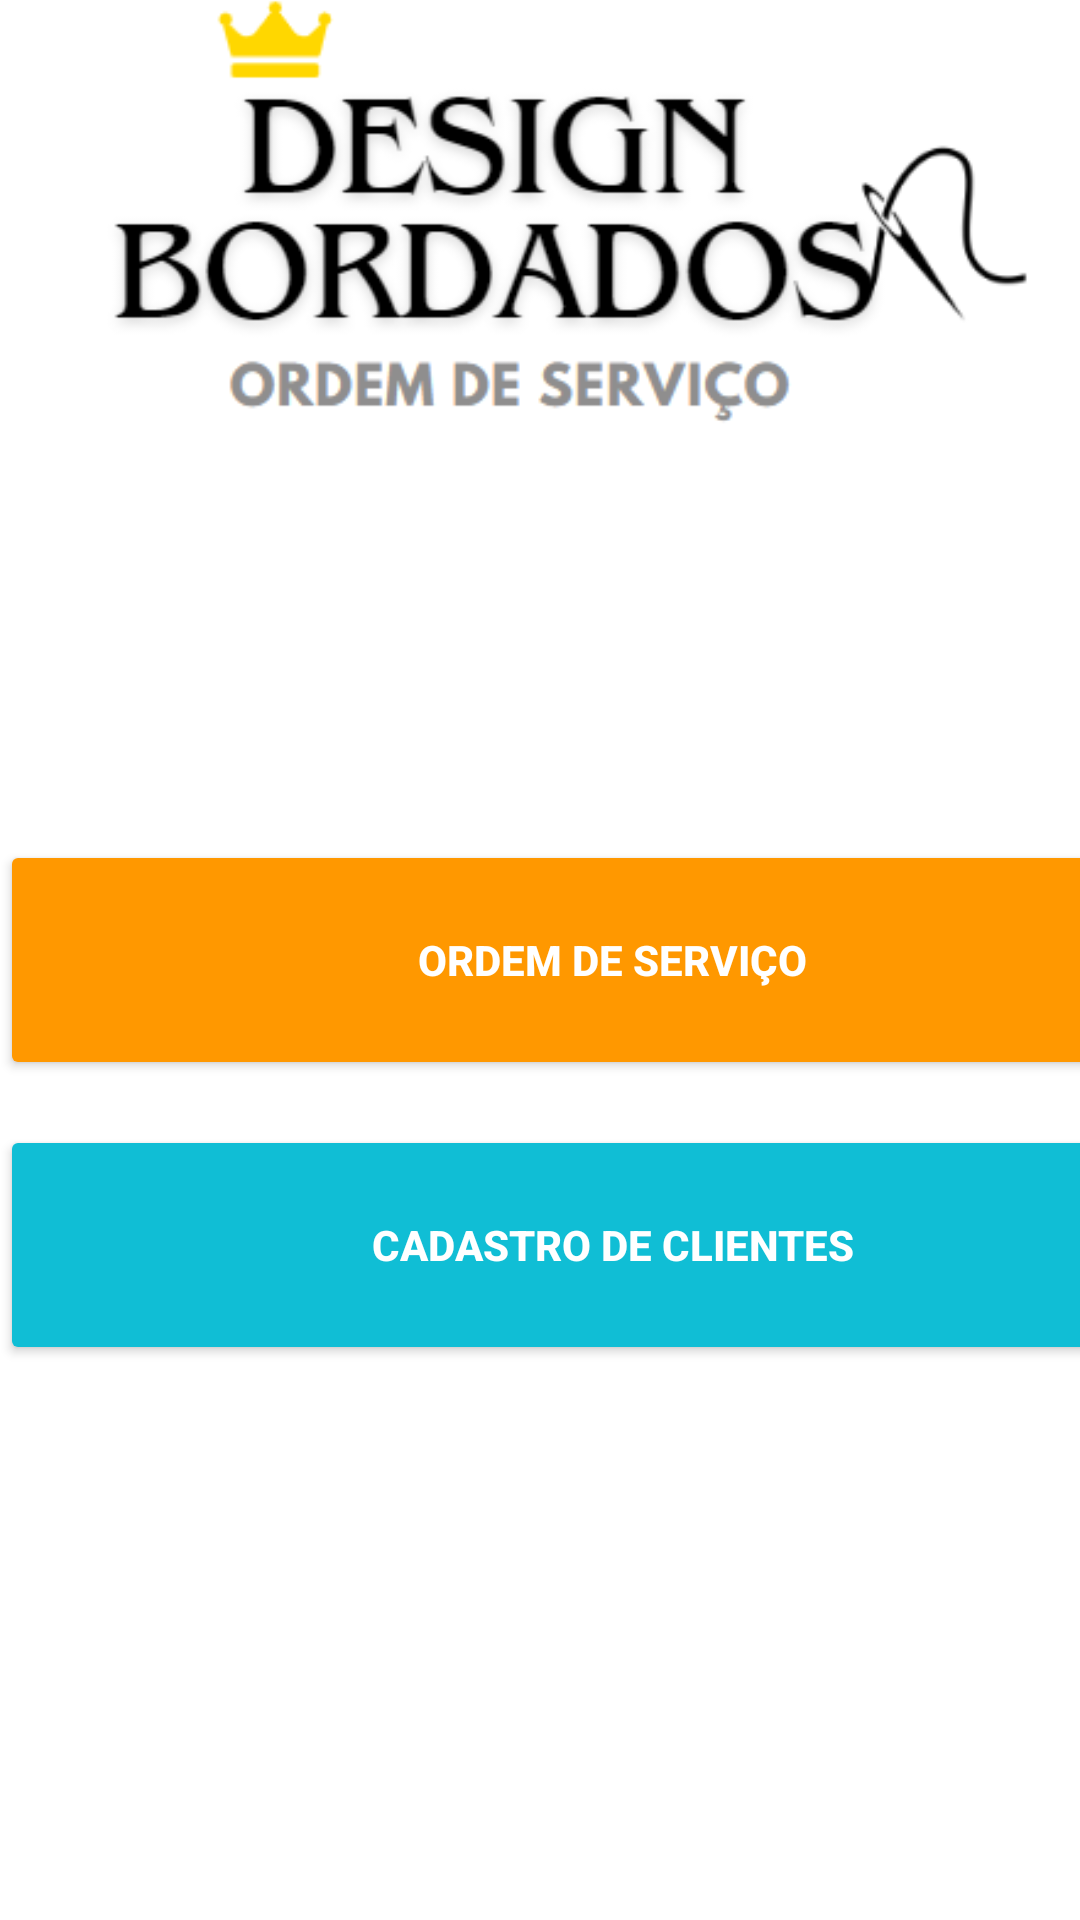

The Android layout XML behind this screen, and the referenced resources:
<!-- AndroidManifest.xml: application theme Theme.DesignBordados -->
<!-- res/layout/atv_funcionario.xml -->
<?xml version="1.0" encoding="utf-8"?>
<androidx.constraintlayout.widget.ConstraintLayout xmlns:android="http://schemas.android.com/apk/res/android"
    xmlns:app="http://schemas.android.com/apk/res-auto"
    xmlns:tools="http://schemas.android.com/tools"
    android:id="@+id/main"
    android:background="#FFFFFF"
    android:layout_width="match_parent"
    android:layout_height="wrap_content"
    tools:context=".Model.AtvFuncionario">

    <LinearLayout
        android:id="@+id/linearLayout7"
        android:layout_width="0dp"
        android:layout_height="wrap_content"
        android:orientation="horizontal"
        app:layout_constraintBottom_toTopOf="@+id/linearLayout5"
        app:layout_constraintEnd_toEndOf="parent"
        app:layout_constraintStart_toStartOf="parent"
        app:layout_constraintTop_toTopOf="parent">

        <ImageView
            android:id="@+id/logoDb"
            android:layout_width="match_parent"
            android:layout_height="243dp"
            android:layout_weight="1"
            android:adjustViewBounds="true"
            android:contentDescription="TODO"
            app:srcCompat="@drawable/os"
            tools:ignore="ContentDescription,HardcodedText,InefficientWeight" />

    </LinearLayout>

    <LinearLayout
        android:id="@+id/linearLayout5"
        android:layout_width="408dp"
        android:layout_height="415dp"
        android:layout_marginTop="22dp"
        android:layout_marginBottom="50dp"
        android:orientation="vertical"
        app:layout_constraintBottom_toBottomOf="parent"
        app:layout_constraintEnd_toEndOf="parent"
        app:layout_constraintHorizontal_bias="0.0"
        app:layout_constraintStart_toStartOf="parent"
        app:layout_constraintTop_toBottomOf="@+id/linearLayout7">

        <Space
            android:layout_width="match_parent"
            android:layout_height="60dp" />

        <Button
            android:id="@+id/btnOS"
            android:layout_width="match_parent"
            android:layout_height="80dp"
            android:backgroundTint="#FF9800"
            android:insetLeft="50dp"
            android:insetRight="50dp"
            android:text="ORDEM DE SERVIÇO"
            android:textAlignment="center"
            android:textColor="#FFFFFF"
            android:textStyle="bold"
            tools:ignore="HardcodedText,VisualLintButtonSize" />

        <Space
            android:layout_width="match_parent"
            android:layout_height="15dp" />

        <Button
            android:id="@+id/btnfc"
            android:layout_width="match_parent"
            android:layout_height="80dp"
            android:backgroundTint="#10BED5"
            android:insetLeft="50dp"
            android:insetRight="50dp"
            android:text="CADASTRO DE CLIENTES"
            android:textAlignment="center"
            android:textColor="#FFFFFF"
            android:textStyle="bold"
            tools:ignore="HardcodedText,VisualLintButtonSize" />

    </LinearLayout>









</androidx.constraintlayout.widget.ConstraintLayout>
<!-- resources referenced by this layout -->
<resources>
  <!-- drawable os: png bitmap (drawable, 26058 bytes) -->
  <style name="Theme.DesignBordados" parent="Base.Theme.DesignBordados" />
  <style name="Base.Theme.DesignBordados" parent="Theme.Material3.DayNight.NoActionBar">
          
          
      </style>
</resources>
